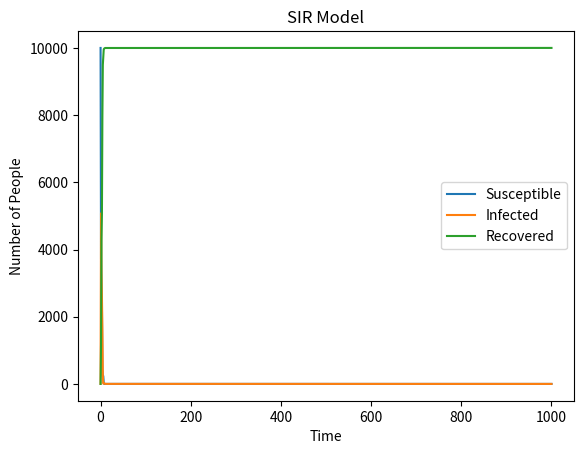

Source code (Python):
##记得写Pseudo Code！！！！！

import numpy as np
import matplotlib.pyplot as plt

N_infected = 1
N_susceptible = 9999
N_recovered = 0
N_total = 10000
beta = 0.3
gamma = 0.05

infection_proportion = N_infected / N_total
infection_rate = beta * infection_proportion

sus_number_info = np.array([N_susceptible])
infected_number_info = np.array([N_infected])
recovered_number_info = np.array([N_recovered])

for time_point in range(1000):
    new_infections = np.random.choice(range(int(N_susceptible+1)),1,p=None)
    N_infected += new_infections

    new_recoveries = np.random.choice(range(int(N_infected+1)),1,p=None)
    N_recovered += new_recoveries
    N_infected -= new_recoveries

    N_susceptible=N_total-N_infected-N_recovered


    sus_number_info = np.append(sus_number_info, N_susceptible)
    infected_number_info = np.append(infected_number_info, N_infected)
    recovered_number_info = np.append(recovered_number_info, N_recovered)


plt.figure()
plt.plot(sus_number_info, label='Susceptible')
plt.plot(infected_number_info, label='Infected')
plt.plot(recovered_number_info, label='Recovered')
plt.title("SIR Model")
plt.xlabel('Time')
plt.ylabel('Number of People')
plt.legend()
plt.show()
plt.clf()
